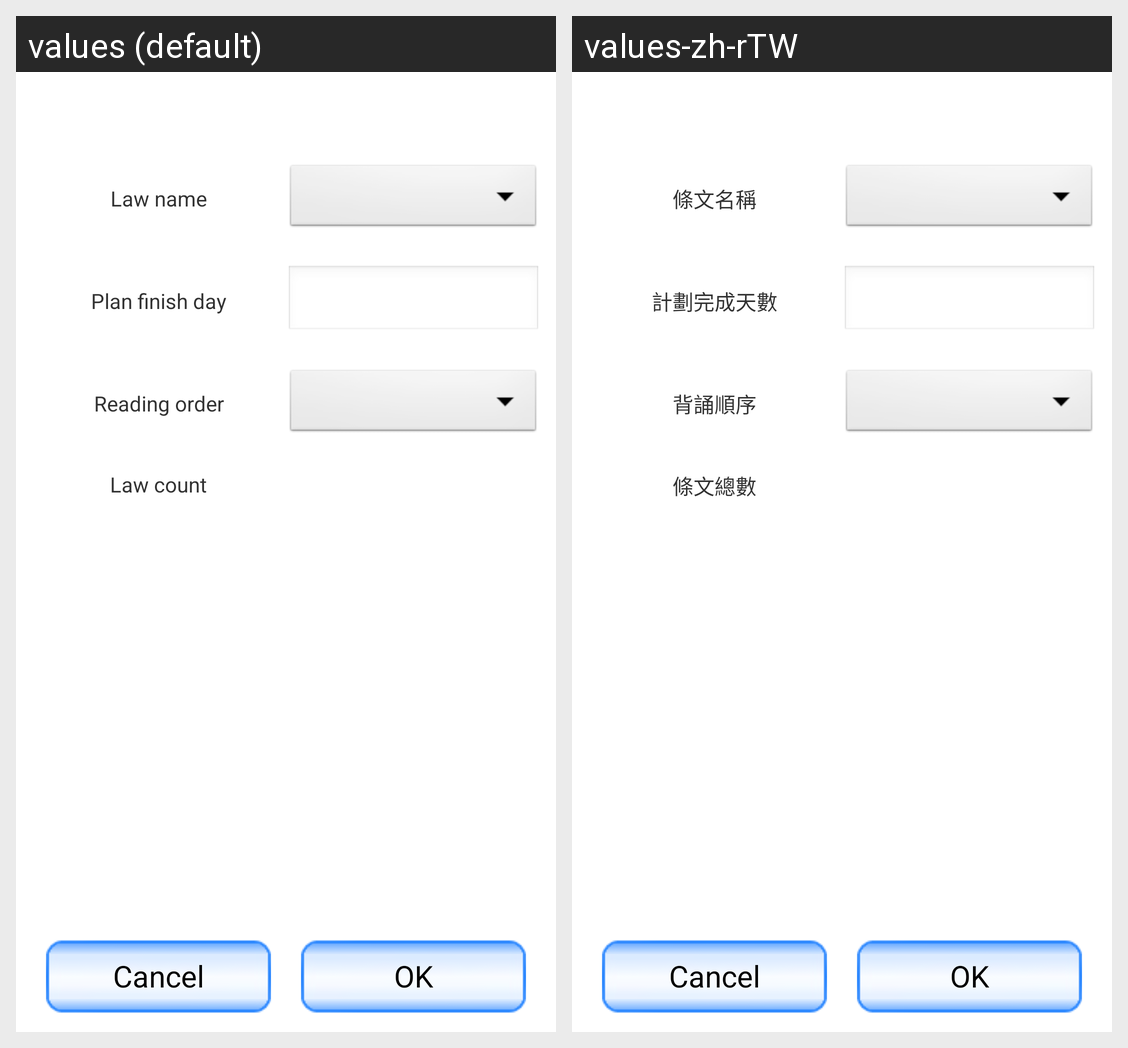

The Android screen above is rendered under two locales of the same app. Produce the string resources it draws, with the default and per-locale values.
Android screen res/layout/create_plan_fragment_edit.xml rendered under 2 locales, left to right: values (default), values-zh-rTW. Device: Nexus 5 (rendered at 1080×1920; each locale shown at half size, 540×960, under a caption strip naming it); theme AppTheme.
Strings drawn on this screen, with the default value and each locale's value (text and hints the layout hard-codes, and strings that could not be matched under every locale, appear in the picture but are not listed):

law_name
  values: Law name
  values-zh-rTW: 條文名稱

estimate_days
  values: Plan finish day
  values-zh-rTW: 計劃完成天數

reading_order
  values: Reading order
  values-zh-rTW: 背誦順序

total_law_count
  values: Law count
  values-zh-rTW: 條文總數
